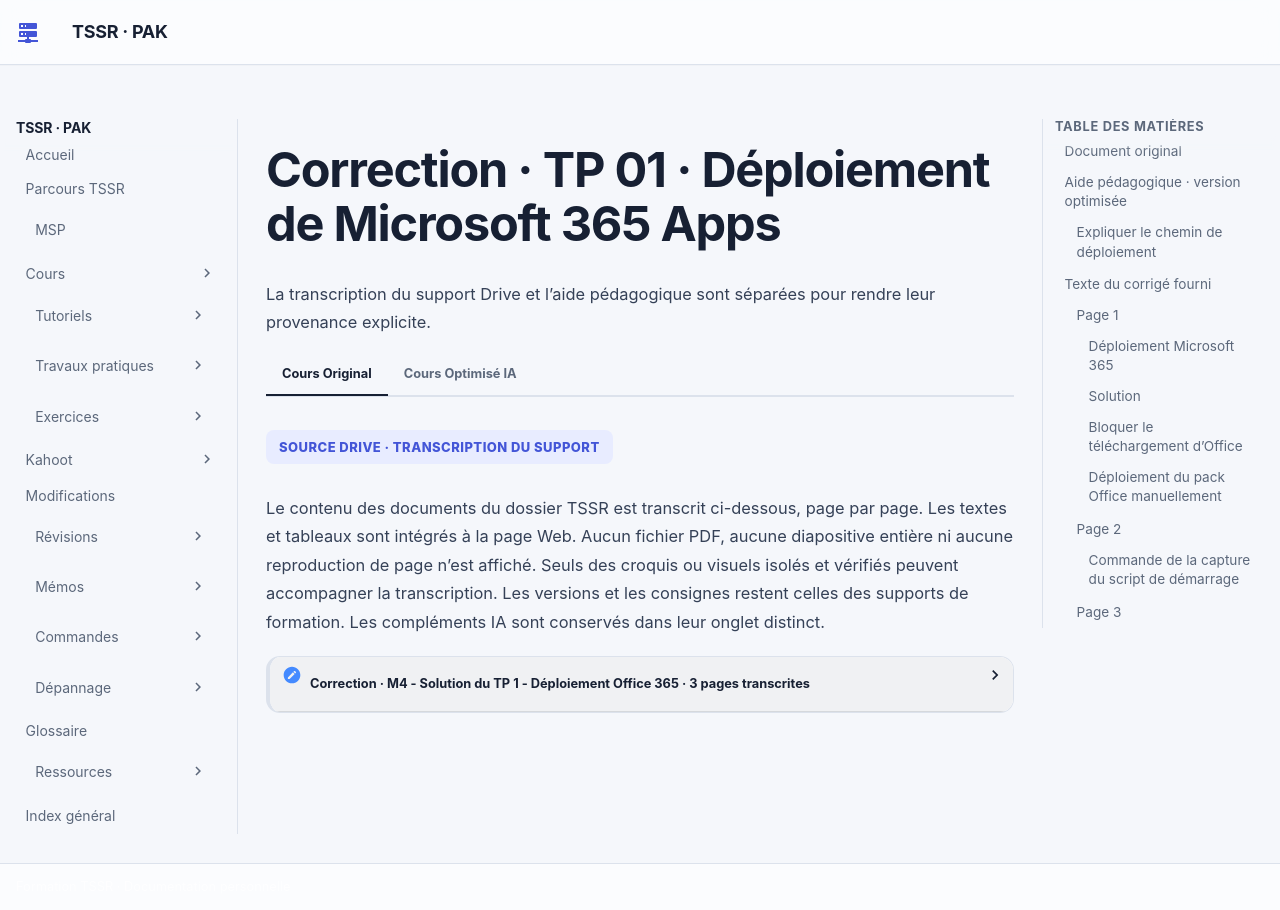

repository: sk34pk25/tssr-cours · page: tp/14-messagerie-cloud/module-04/correction-tp-01/index.html · generator: mkdocs

# Correction · TP 01 · Déploiement de Microsoft 365 Apps

## Document original

[M4 - Solution du TP 1 - Déploiement Office 365](../../../assets/course-sources/3ec56eac14b68e7b/transcription-11qy2tWr5VU5QdKrj8Ztldb3XcGN1NgnS.html) · 3 pages.

Les mots de passe, codes de validation et coordonnées nominatives sont neutralisés. Les noms de domaine d’accès des exemples utilisent des domaines réservés à la documentation.

## Aide pédagogique · version optimisée

### Expliquer le chemin de déploiement

Les lignes du support illustrent le téléchargement avec /download et l’installation avec /configure. Pour un chemin UNC contenant des espaces, entourez-le de guillemets dans le script de test. Ciblez l’OU du poste Client2 et vérifiez l’accès de son compte ordinateur au partage et au XML, puis redémarrez pour déclencher le script. Contrôlez la stratégie appliquée, les journaux de l’installation et l’activation avec le compte de test. [Office Deployment Tool](https://learn.microsoft.com/en-us/deployoffice/overview-office-deployment-tool).

## Texte du corrigé fourni

### Page 1

[Page de la transcription](../../../assets/course-sources/3ec56eac14b68e7b/transcription-11qy2tWr5VU5QdKrj8Ztldb3XcGN1NgnS.html#page-1)

#### Déploiement Microsoft 365

TP 01 du Module 04 – Services complémentaires

Avant de démarrer ce TP, il convient d’avoir suivi les vidéos des modules 1 à 4 et d’avoir réalisé les TP proposés.

#### Solution

#### Bloquer le téléchargement d’Office

- Rendez-vous dans les paramètres de téléchargement des logiciels Office et désactivez la possibilité pour les utilisateurs d’installer le pack Office.

#### Déploiement du pack Office manuellement

- En allant sur le site https://www.microsoft.com/en-us/download/details.aspx?id=49117; vous pouvez télécharger l’outil de déploiement pour le pack Office 365.

### Page 2

[Page de la transcription](../../../assets/course-sources/3ec56eac14b68e7b/transcription-11qy2tWr5VU5QdKrj8Ztldb3XcGN1NgnS.html#page-2)

- Créez un partage sur votre serveur, de préférence dans une partition D:\ prévue à cet effet.
- Déposez le contenu du package téléchargé au préalable.

Vous pouvez au choix utiliser les fichiers XML présents par défaut, ou personnaliser le déploiement à l’aide du site https://config.office.com/.

- Lancez le téléchargement des sources grâce à la commande :

~~~text
PS D:\office_365> .\setup.exe /download \\Serveur\partage créé\Configuration.xml
~~~

Vous pouvez maintenant installer le pack Office :

~~~text
D:\office_365> .\setup.exe /configure \\Serveur\partage créé\Configuration.xml
~~~

- Créez ensuite la GPO :
- Créez un fichier Notepad, glissez la ligne de commande précédente et transformez l’extension du fichier en .cmd.
- Editez la GPO, allez dans Configuration ordinateur / Paramètres Windows / Scripts de démarrage / Arrêt et ajoutez le script créé précédemment.

NB : le partage dans lequel est placé le script doit être lisible des utilisateurs impactés par la GPO.

##### Commande de la capture du script de démarrage

~~~text
\\cd01\Office_365\setup.exe /configure \\cd01\Office_365\Configuration.xml
~~~

### Page 3

[Page de la transcription](../../../assets/course-sources/3ec56eac14b68e7b/transcription-11qy2tWr5VU5QdKrj8Ztldb3XcGN1NgnS.html#page-3)

~~~text
PS C:\users\administrator\office_365> gpupdate /force
~~~

- Redémarrez la machine et vérifiez que le pack Office est bien installé.

[Revenir à l’énoncé](tp-01.md) · [Tous les ateliers](index.md)
